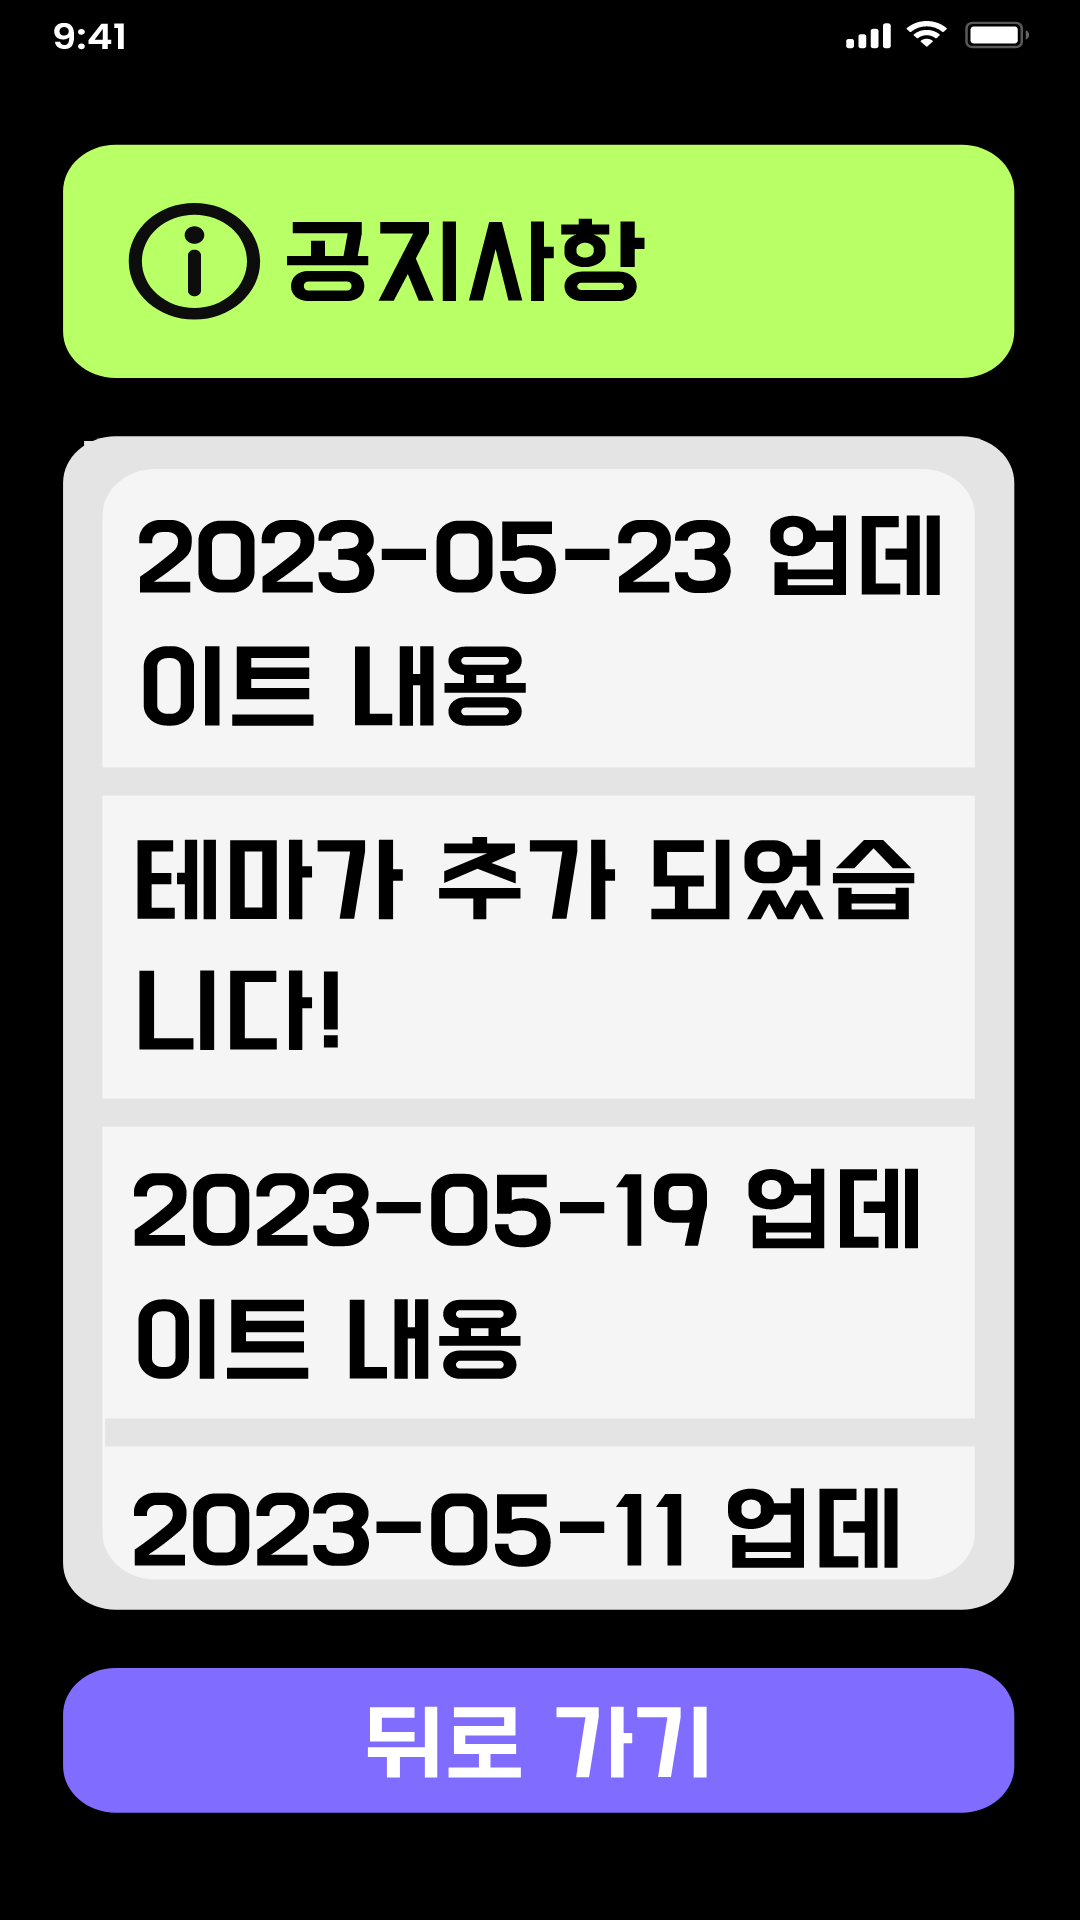

Produce the Android XML layout that renders to this screen, including the resource entries it uses.
<!-- AndroidManifest.xml: application theme Theme.SNav -->
<!-- res/layout/activity_setting_notice.xml -->
<?xml version="1.0" encoding="utf-8"?>
<LinearLayout xmlns:android="http://schemas.android.com/apk/res/android"
    android:layout_width="match_parent"
    android:layout_height="match_parent"
    android:orientation="vertical" >

    <RelativeLayout
        android:layout_width="match_parent"
        android:layout_height="match_parent"
        android:background="@drawable/setting_notice">

        <Button
            android:layout_width="360dp"
            android:layout_height="108dp"
            android:layout_marginTop="58dp"
            android:layout_marginLeft="25dp"
            android:background="#00ff0000" />

        <ImageView
            android:layout_width="55dp"
            android:layout_height="55dp"
            android:layout_marginLeft="46dp"
            android:layout_marginTop="84dp"
            android:background="#00ff0000" />

        <TextView
            android:layout_width="146dp"
            android:layout_height="45dp"
            android:layout_marginLeft="105dp"
            android:layout_marginTop="88dp"
            android:background="#00ff0000" />

        <Button
            android:layout_width="360dp"
            android:layout_height="502dp"
            android:layout_marginTop="188dp"
            android:layout_marginLeft="25dp"
            android:background="#00ff0000" />

        <Button
            android:layout_width="330dp"
            android:layout_height="127dp"
            android:layout_marginLeft="40dp"
            android:layout_marginTop="200dp"
            android:background="#00ff0000" />

        <Button
            android:layout_width="330dp"
            android:layout_height="127dp"
            android:layout_marginLeft="40dp"
            android:layout_marginTop="340dp"
            android:background="#00ff0000" />

        <Button
            android:layout_width="330dp"
            android:layout_height="127dp"
            android:layout_marginLeft="40dp"
            android:layout_marginTop="480dp"
            android:background="#00ff0000" />

        <Button
            android:layout_width="330dp"
            android:layout_height="60dp"
            android:layout_marginLeft="40dp"
            android:layout_marginTop="620dp"
            android:background="#00ff0000" />

        <Button
            android:id="@+id/backbtn"
            android:layout_width="360dp"
            android:layout_height="60dp"
            android:layout_marginTop="715dp"
            android:layout_marginLeft="25dp"
            android:background="#00ff0000" />
    </RelativeLayout>

</LinearLayout>
<!-- resources referenced by this layout -->
<resources>
  <!-- drawable setting_notice: vector/xml drawable (drawable, 41781 chars, omitted) -->
  <style name="Theme.SNav" parent="Theme.MaterialComponents.DayNight.DarkActionBar">
          
          <item name="colorPrimary">@color/purple_500</item>
          <item name="colorPrimaryVariant">@color/purple_700</item>
          <item name="colorOnPrimary">@color/white</item>
          
          <item name="colorSecondary">@color/teal_200</item>
          <item name="colorSecondaryVariant">@color/teal_700</item>
          <item name="colorOnSecondary">@color/black</item>
          
          <item name="android:statusBarColor">?attr/colorPrimaryVariant</item>
          
          <item name="windowNoTitle">true</item>
          <item name="android:windowFullscreen">true</item>
      </style>
  <!-- not gathered from this repository: default colours our renderer supplied (Android Studio template values) -->
  <color name="purple_500">#FF6200EE</color>
  <color name="purple_700">#FF3700B3</color>
  <color name="teal_200">#FF03DAC5</color>
  <color name="teal_700">#FF018786</color>
  <color name="black">#FF000000</color>
  <color name="white">#FFFFFFFF</color>
</resources>
